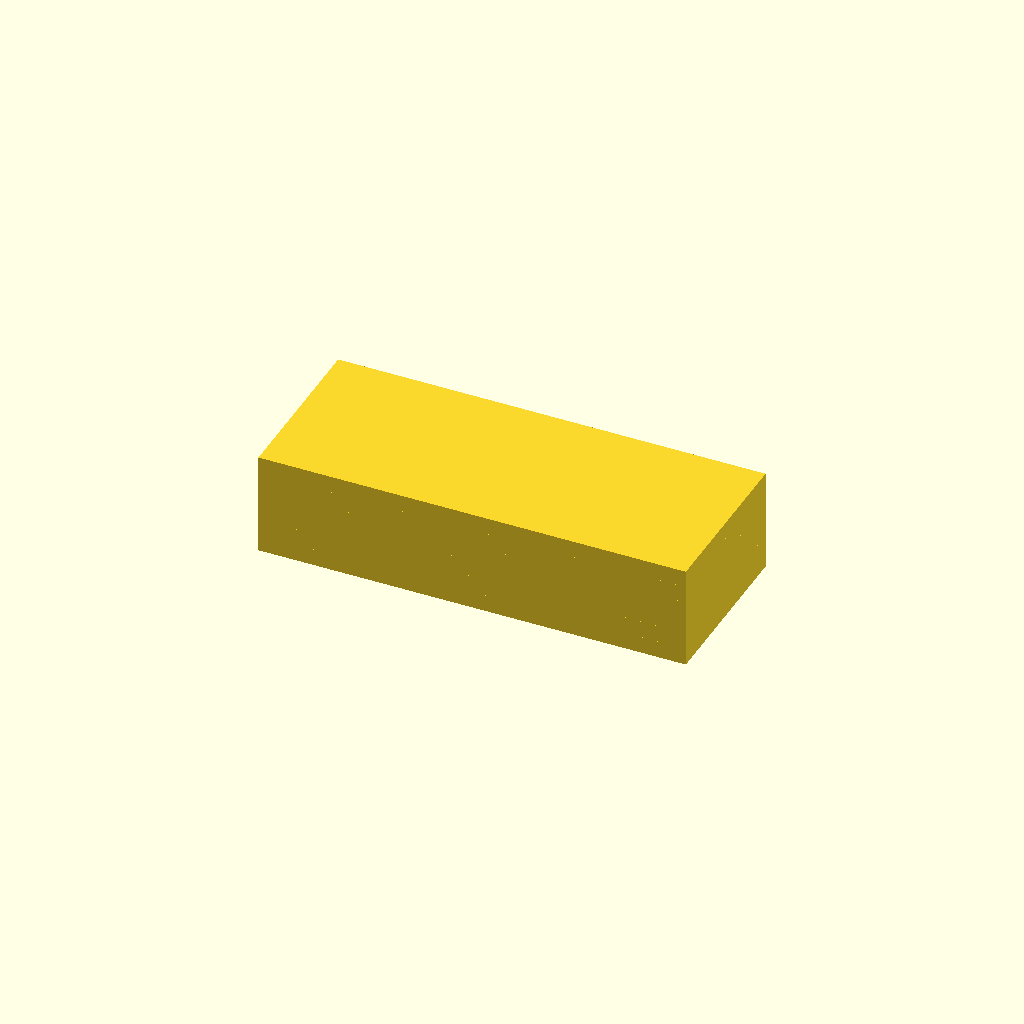
Cell 1: rendered with the file's own defaults.
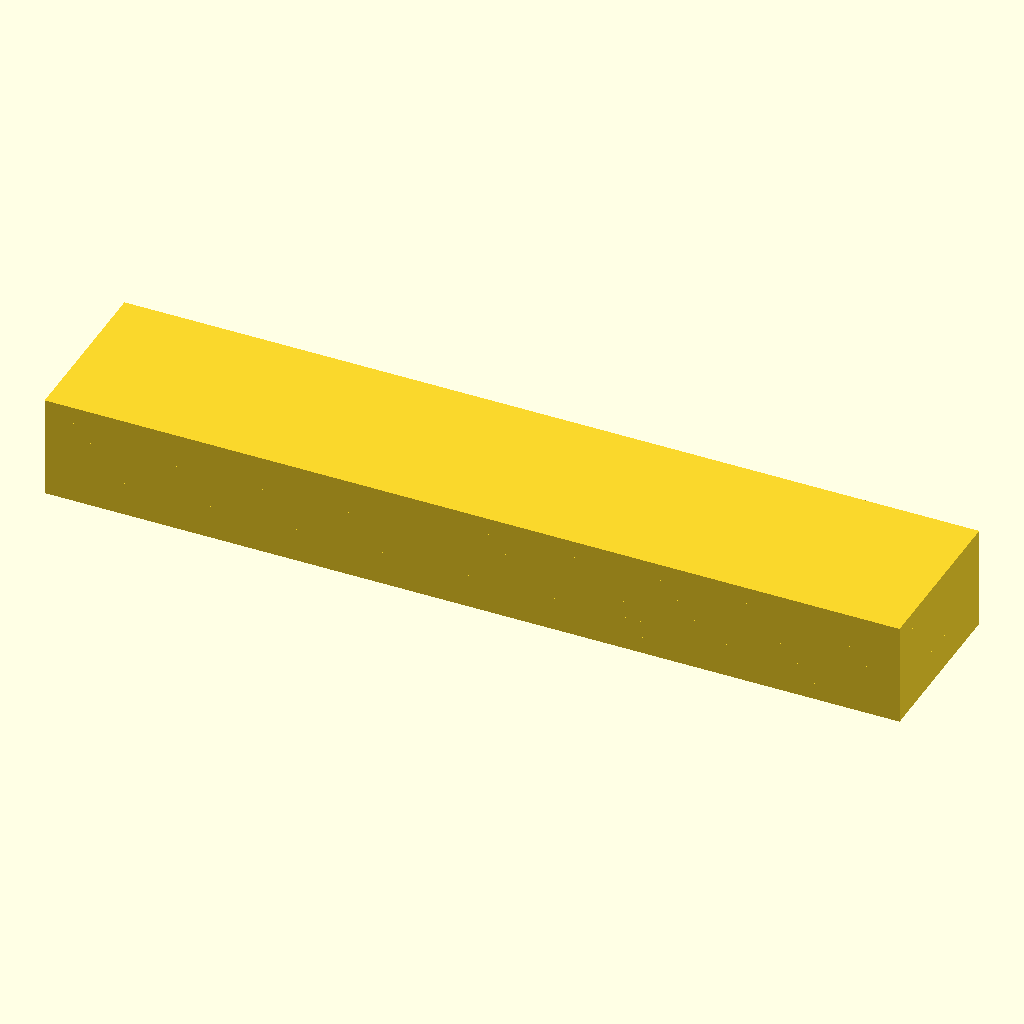
Cell 2: plate_length = 100 (everything else at default).
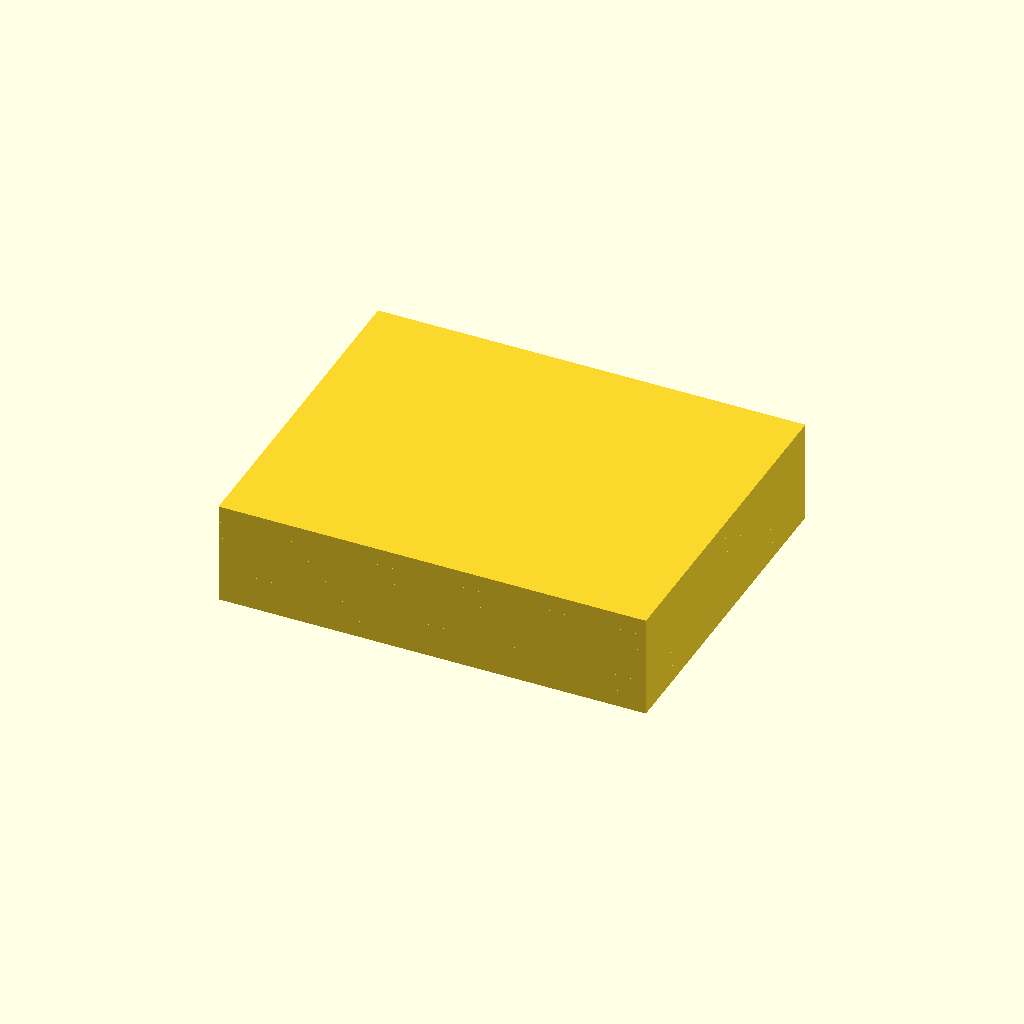
Cell 3: the same model with plate_width = 40.
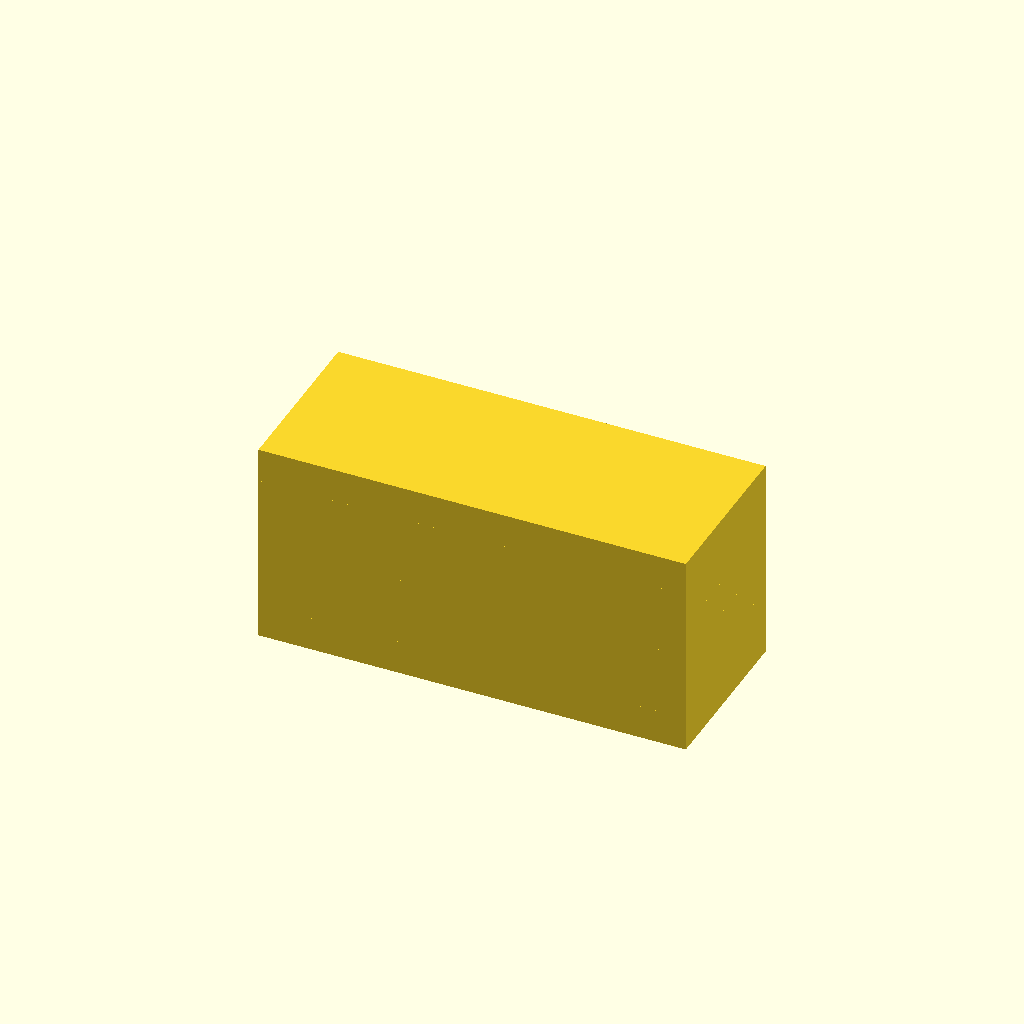
Cell 4: plate_thickness = 4 (everything else at default).
One fixed orthographic camera (rotation 55°, 0°, 25°; colour scheme Cornfield) for every cell.
The OpenSCAD source (deepcad_8037/0097/00972754/output_2/00972754.scad):

// Define the dimensions of the rectangular plate
plate_length = 50;  // Length of the plate
plate_width = 20;   // Width of the plate
plate_thickness = 2; // Thickness of the plate

// Define the spacing between the layers
layer_spacing = 0; // Set spacing to 0 to eliminate gaps and form a compact block

// Function to create a rectangular plate
module rectangular_plate() {
    cube([plate_length, plate_width, plate_thickness], center = true);
}

// Assemble the layers of rectangular plates
module flexible_coupling() {
    for (i = [0:5]) {
        translate([0, 0, -i * plate_thickness]) { // Remove layer_spacing to ensure plates are closely aligned
            rotate([0, 0, 0]) // Ensure plates are perfectly aligned and parallel
                rectangular_plate();
        }
    }
}

// Render the flexible coupling
flexible_coupling();
Customizer parameters (derived from the source; name, type, default, range or options):
plate_length: number, default 50
plate_width: number, default 20
plate_thickness: number, default 2
layer_spacing: number, default 0
